Dataset: semi-conductor-image-classification-first (GitHub, Natsukashii/Datasets). Classes: bad 1, good semiconductor.

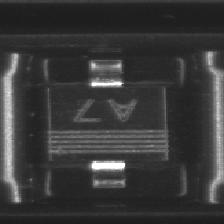
Label: good semiconductor

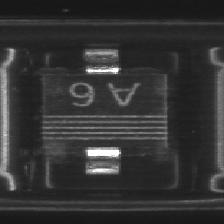
Label: good semiconductor

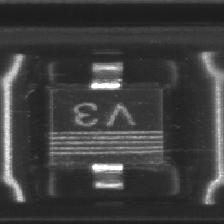
Label: good semiconductor

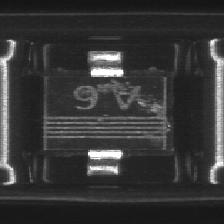
Label: bad 1

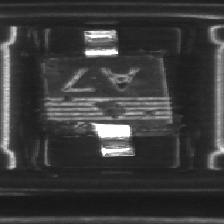
Label: bad 1

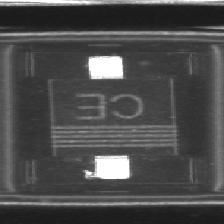
Label: bad 1
